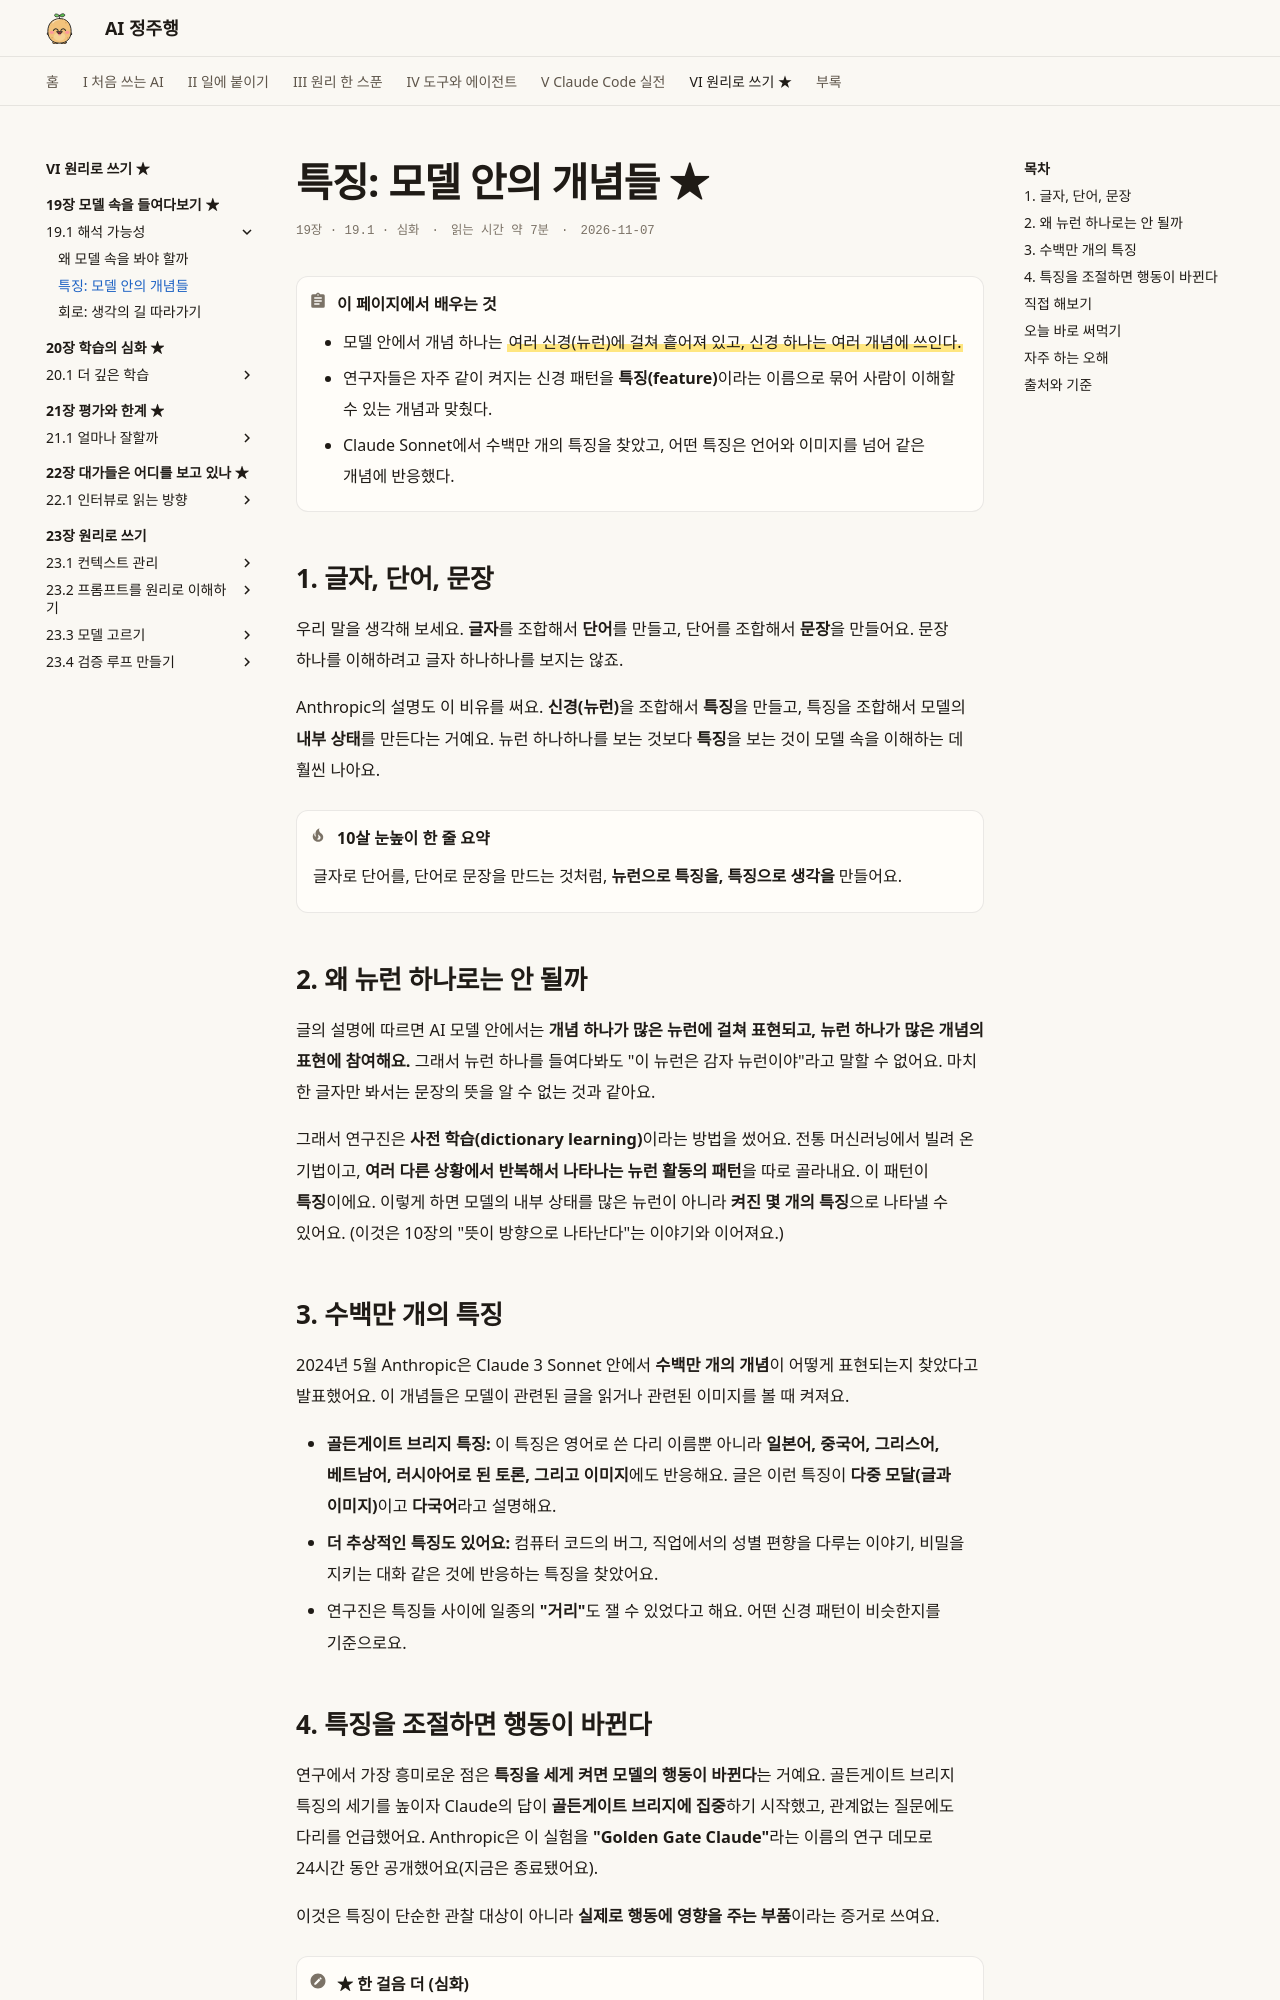

repository: AI-jungjuhang/AI-education · page: part6/ch19/features/index.html · generator: mkdocs

# 특징: 모델 안의 개념들 ★

<p class="ep-meta"><span>19장 · 19.1 · 심화</span><span>읽는 시간 약 7분</span><span>2026-11-07</span></p>

!!! abstract "이 페이지에서 배우는 것"
    - 모델 안에서 개념 하나는 ==여러 신경(뉴런)에 걸쳐 흩어져 있고, 신경 하나는 여러 개념에 쓰인다.==
    - 연구자들은 자주 같이 켜지는 신경 패턴을 **특징(feature)**이라는 이름으로 묶어 사람이 이해할 수 있는 개념과 맞췄다.
    - Claude Sonnet에서 수백만 개의 특징을 찾았고, 어떤 특징은 언어와 이미지를 넘어 같은 개념에 반응했다.

## 1. 글자, 단어, 문장

우리 말을 생각해 보세요. **글자**를 조합해서 **단어**를 만들고, 단어를 조합해서 **문장**을 만들어요. 문장 하나를 이해하려고 글자 하나하나를 보지는 않죠.

Anthropic의 설명도 이 비유를 써요. **신경(뉴런)**을 조합해서 **특징**을 만들고, 특징을 조합해서 모델의 **내부 상태**를 만든다는 거예요. 뉴런 하나하나를 보는 것보다 **특징**을 보는 것이 모델 속을 이해하는 데 훨씬 나아요.

!!! tip "10살 눈높이 한 줄 요약"
    글자로 단어를, 단어로 문장을 만드는 것처럼, **뉴런으로 특징을, 특징으로 생각을** 만들어요.

## 2. 왜 뉴런 하나로는 안 될까

글의 설명에 따르면 AI 모델 안에서는 **개념 하나가 많은 뉴런에 걸쳐 표현되고, 뉴런 하나가 많은 개념의 표현에 참여해요.** 그래서 뉴런 하나를 들여다봐도 "이 뉴런은 감자 뉴런이야"라고 말할 수 없어요. 마치 한 글자만 봐서는 문장의 뜻을 알 수 없는 것과 같아요.

그래서 연구진은 **사전 학습(dictionary learning)**이라는 방법을 썼어요. 전통 머신러닝에서 빌려 온 기법이고, **여러 다른 상황에서 반복해서 나타나는 뉴런 활동의 패턴**을 따로 골라내요. 이 패턴이 **특징**이에요. 이렇게 하면 모델의 내부 상태를 많은 뉴런이 아니라 **켜진 몇 개의 특징**으로 나타낼 수 있어요. (이것은 10장의 "뜻이 방향으로 나타난다"는 이야기와 이어져요.)

## 3. 수백만 개의 특징

2024년 5월 Anthropic은 Claude 3 Sonnet 안에서 **수백만 개의 개념**이 어떻게 표현되는지 찾았다고 발표했어요. 이 개념들은 모델이 관련된 글을 읽거나 관련된 이미지를 볼 때 켜져요.

- **골든게이트 브리지 특징:** 이 특징은 영어로 쓴 다리 이름뿐 아니라 **일본어, 중국어, 그리스어, 베트남어, 러시아어로 된 토론, 그리고 이미지**에도 반응해요. 글은 이런 특징이 **다중 모달(글과 이미지)**이고 **다국어**라고 설명해요.
- **더 추상적인 특징도 있어요:** 컴퓨터 코드의 버그, 직업에서의 성별 편향을 다루는 이야기, 비밀을 지키는 대화 같은 것에 반응하는 특징을 찾았어요.
- 연구진은 특징들 사이에 일종의 **"거리"**도 잴 수 있었다고 해요. 어떤 신경 패턴이 비슷한지를 기준으로요.
